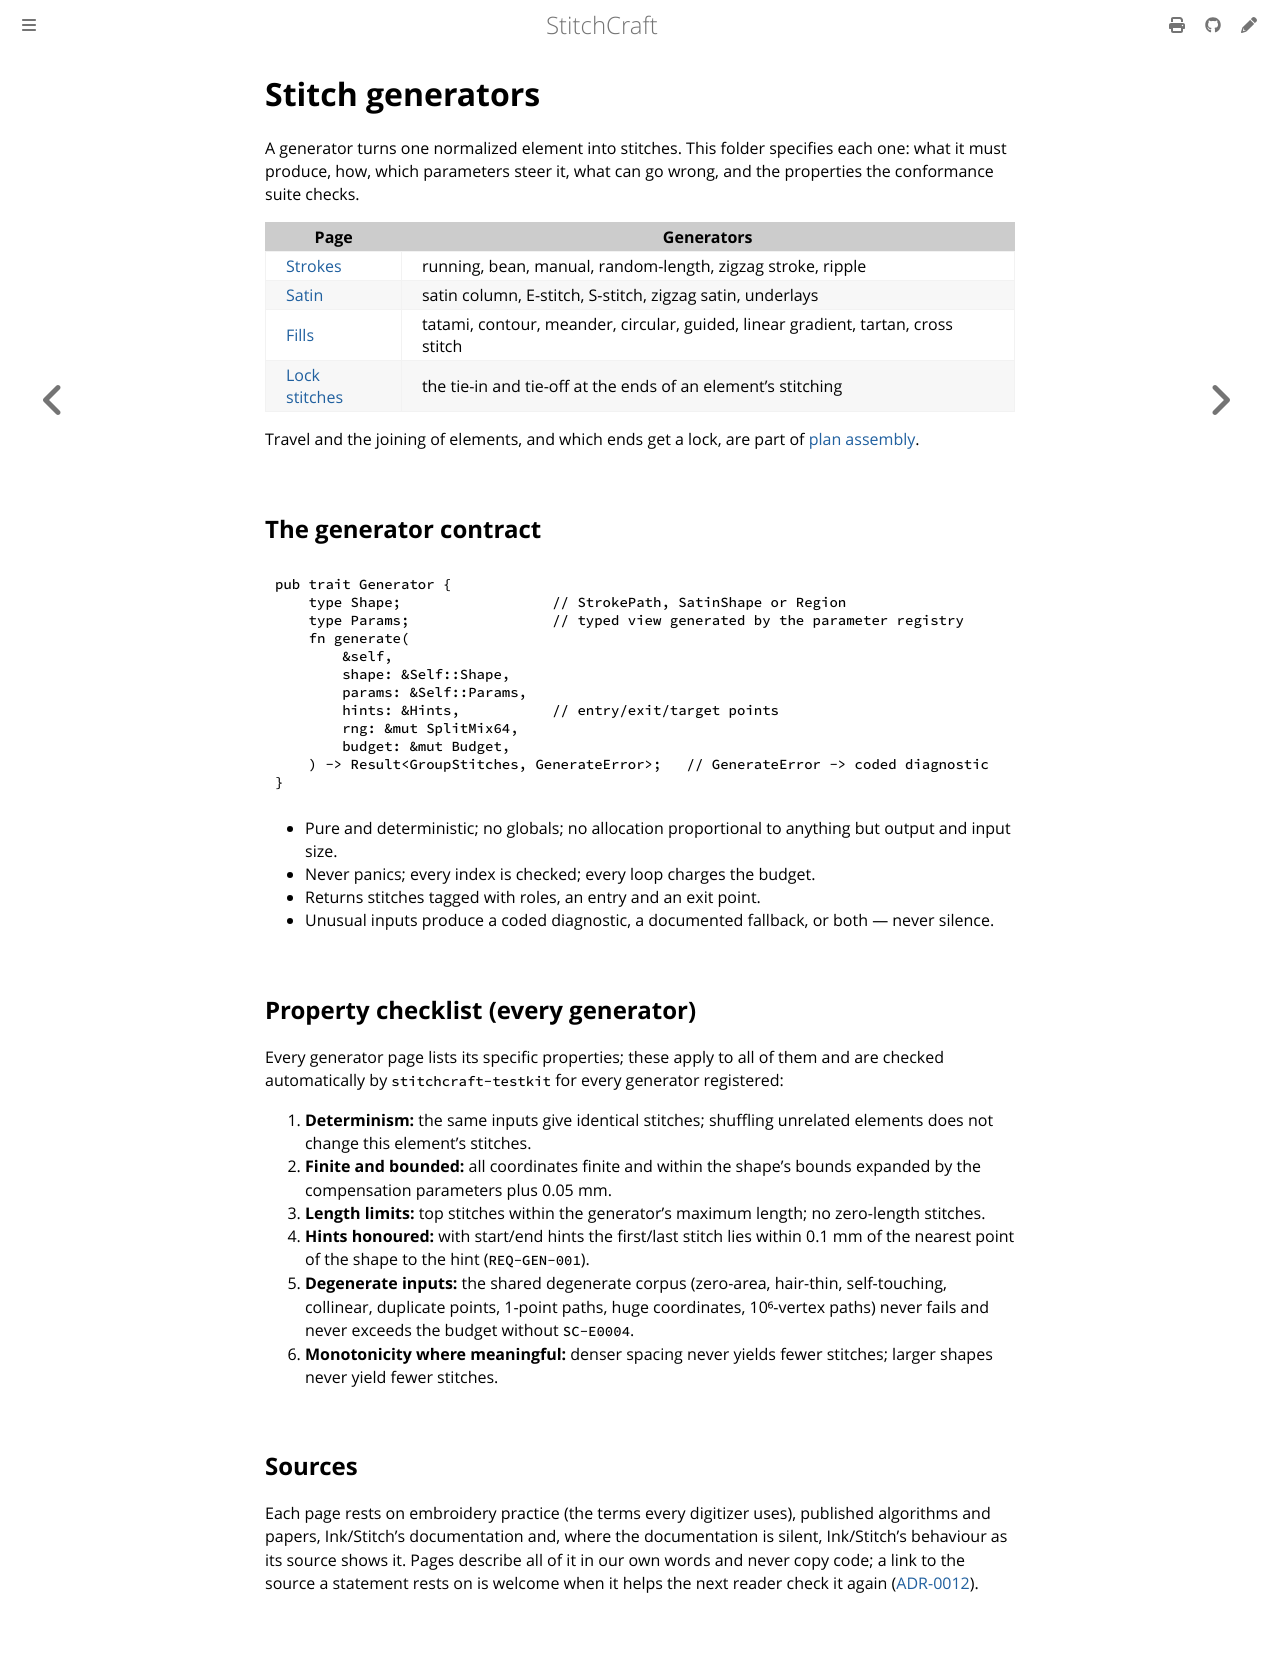

repository: KaboomFox/inkcraft · page: dev/design/algorithms/index.html · generator: mdbook

# Stitch generators

A generator turns one normalized element into stitches. This folder specifies each one: what it
must produce, how, which parameters steer it, what can go wrong, and the properties the
conformance suite checks.

| Page | Generators |
|---|---|
| [Strokes](strokes.md) | running, bean, manual, random-length, zigzag stroke, ripple |
| [Satin](satin.md) | satin column, E-stitch, S-stitch, zigzag satin, underlays |
| [Fills](fills.md) | tatami, contour, meander, circular, guided, linear gradient, tartan, cross stitch |
| [Lock stitches](locks.md) | the tie-in and tie-off at the ends of an element's stitching |

Travel and the joining of elements, and which ends get a lock, are part of
[plan assembly](../engine-pipeline.md#4-plan-assembly).

## The generator contract

```rust,ignore
pub trait Generator {
    type Shape;                  // StrokePath, SatinShape or Region
    type Params;                 // typed view generated by the parameter registry
    fn generate(
        &self,
        shape: &Self::Shape,
        params: &Self::Params,
        hints: &Hints,           // entry/exit/target points
        rng: &mut SplitMix64,
        budget: &mut Budget,
    ) -> Result<GroupStitches, GenerateError>;   // GenerateError -> coded diagnostic
}
```

- Pure and deterministic; no globals; no allocation proportional to anything but output and input size.
- Never panics; every index is checked; every loop charges the budget.
- Returns stitches tagged with roles, an entry and an exit point.
- Unusual inputs produce a coded diagnostic, a documented fallback, or both — never silence.

## Property checklist (every generator)

Every generator page lists its specific properties; these apply to all of them and are checked
automatically by `stitchcraft-testkit` for every generator registered:

1. **Determinism:** the same inputs give identical stitches; shuffling unrelated elements does not change
   this element's stitches.
2. **Finite and bounded:** all coordinates finite and within the shape's bounds expanded by the
   compensation parameters plus 0.05 mm.
3. **Length limits:** top stitches within the generator's maximum length; no zero-length stitches.
4. **Hints honoured:** with start/end hints the first/last stitch lies within 0.1 mm of the nearest
   point of the shape to the hint (`REQ-GEN-001`).
5. **Degenerate inputs:** the shared degenerate corpus (zero-area, hair-thin, self-touching, collinear,
   duplicate points, 1-point paths, huge coordinates, 10⁶-vertex paths) never fails and never exceeds the
   budget without `SC-E0004`.
6. **Monotonicity where meaningful:** denser spacing never yields fewer stitches; larger shapes never
   yield fewer stitches.

## Sources

Each page rests on embroidery practice (the terms every digitizer uses), published algorithms and papers,
Ink/Stitch's documentation and, where the documentation is silent, Ink/Stitch's behaviour as its source
shows it. Pages describe all of it in our own words and never copy code; a link to the source a statement
rests on is welcome when it helps the next reader check it again
([ADR-0012](../adr/0012-read-dont-copy.md)).
